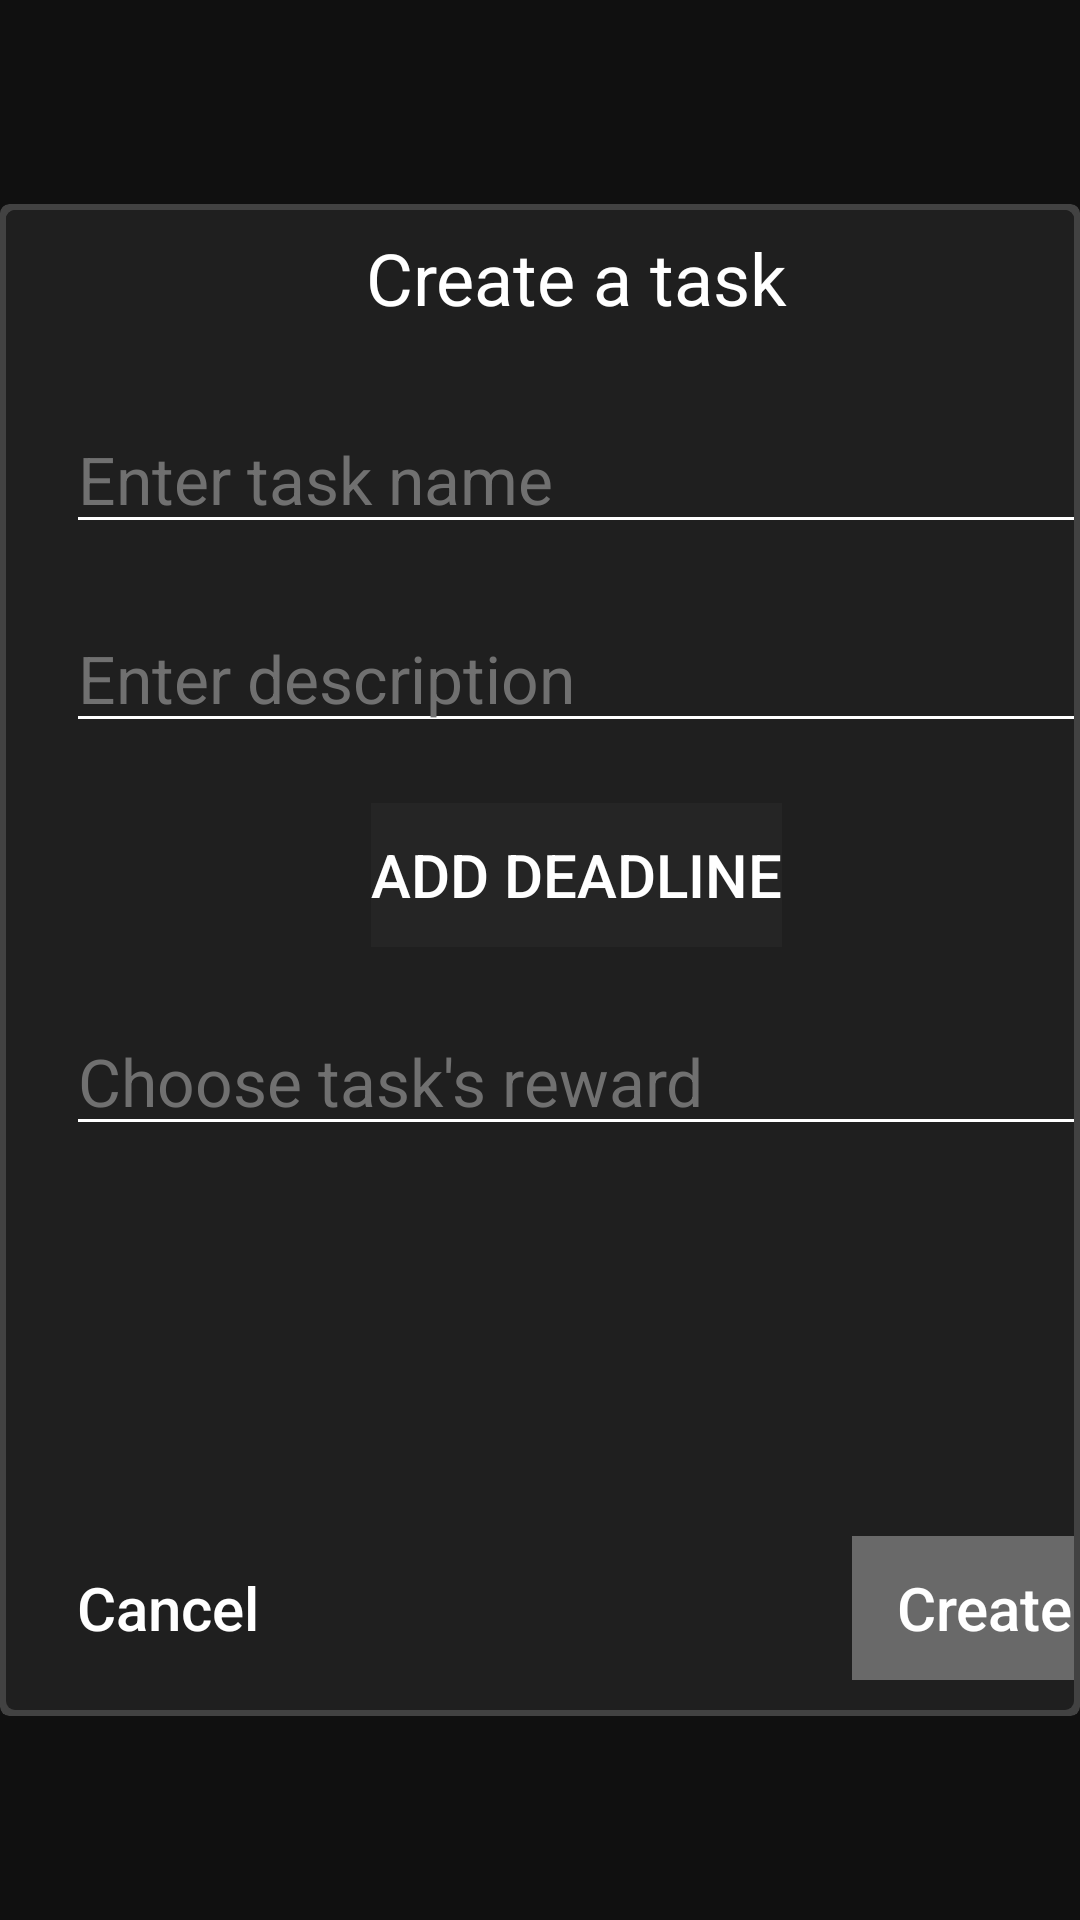

Produce the Android XML layout that renders to this screen, including the resource entries it uses.
<!-- AndroidManifest.xml: application theme Theme.CatOrganiser -->
<!-- res/layout/activity_create_task.xml -->
<?xml version="1.0" encoding="utf-8"?>
<androidx.constraintlayout.widget.ConstraintLayout xmlns:android="http://schemas.android.com/apk/res/android"
    xmlns:app="http://schemas.android.com/apk/res-auto"
    xmlns:tools="http://schemas.android.com/tools"
    android:id="@+id/create_task_popup"
    android:layout_width="match_parent"
    android:layout_height="match_parent"
    android:background="#101010"
    tools:context=".CreateTaskActivity">


    <androidx.cardview.widget.CardView
        android:id="@+id/create_task_border"
        android:layout_width="wrap_content"
        android:layout_height="wrap_content"
        android:layout_centerHorizontal="true"
        android:layout_centerVertical="true"
        app:cardBackgroundColor="@color/gray"
        app:cardCornerRadius="3dp"
        app:cardElevation="0dp"
        app:cardMaxElevation="0dp"
        app:cardPreventCornerOverlap="false"
        app:layout_constraintBottom_toBottomOf="parent"
        app:layout_constraintLeft_toLeftOf="parent"
        app:layout_constraintRight_toRightOf="parent"
        app:layout_constraintTop_toTopOf="parent">

        <androidx.cardview.widget.CardView
            android:id="@+id/create_task_view"
            android:layout_width="wrap_content"
            android:layout_height="wrap_content"
            android:layout_centerInParent="true"
            android:layout_margin="2dp"
            app:cardBackgroundColor="@color/gray"
            app:cardCornerRadius="3dp"
            app:cardElevation="0dp"
            app:cardMaxElevation="0dp"
            app:cardPreventCornerOverlap="false">

            <androidx.constraintlayout.widget.ConstraintLayout
                android:id="@+id/create_task_background_container"
                android:layout_width="380dp"
                android:layout_height="wrap_content"
                android:layout_centerInParent="true"
                android:background="@color/bg"
                android:minHeight="500dp">

                <Button
                    android:id="@+id/addDeadline"
                    android:layout_width="wrap_content"
                    android:layout_height="wrap_content"
                    android:layout_gravity="center"
                    android:layout_marginTop="20dp"
                    android:background="#1A565656"
                    android:text="Add deadline"
                    android:textColor="#FFFFFF"
                    android:textSize="20sp"
                    app:layout_constraintEnd_toEndOf="parent"
                    app:layout_constraintStart_toStartOf="parent"
                    app:layout_constraintTop_toBottomOf="@+id/enterDescription" />
                <EditText
                    android:id="@+id/enterReward"
                    android:layout_width="match_parent"
                    android:layout_height="wrap_content"
                    android:layout_margin="20sp"
                    android:layout_marginTop="10dp"
                    android:backgroundTint="@color/white"
                    android:foregroundTint="@color/white"
                    android:hint="Choose task's reward"
                    android:inputType="number"
                    android:textColor="@color/white"
                    android:textColorHighlight="@color/white"
                    android:textColorHint="@color/light_gray"
                    android:textColorLink="@color/white"
                    android:textSize="22sp"
                    app:layout_constraintEnd_toEndOf="parent"
                    app:layout_constraintStart_toStartOf="parent"
                    app:layout_constraintTop_toBottomOf="@+id/addDeadline" />

                <androidx.appcompat.widget.AppCompatTextView
                    android:id="@+id/create_task_title"
                    android:layout_width="match_parent"
                    android:layout_height="45dp"
                    android:background="#1F1F1F"
                    android:gravity="center"
                    android:text="Create a task"
                    android:textAlignment="center"
                    android:textColor="#FFFFFF"
                    android:textSize="20sp"
                    app:autoSizeMaxTextSize="24dp"
                    app:autoSizeTextType="uniform"
                    app:layout_constraintEnd_toEndOf="parent"
                    app:layout_constraintStart_toStartOf="parent"
                    app:layout_constraintTop_toTopOf="parent" />


                <Button
                    android:id="@+id/create_button"
                    style="?android:attr/borderlessButtonStyle"
                    android:layout_width="wrap_content"
                    android:layout_height="wrap_content"
                    android:layout_marginEnd="10dp"
                    android:layout_marginBottom="10dp"
                    android:background="#696969"
                    android:text="Create"
                    android:textAllCaps="false"
                    android:textColor="#FFFFFF"
                    android:textSize="20sp"
                    app:layout_constraintBottom_toBottomOf="parent"
                    app:layout_constraintEnd_toEndOf="parent" />

                <Button
                    android:id="@+id/cancel_button"
                    style="?android:attr/borderlessButtonStyle"
                    android:layout_width="wrap_content"
                    android:layout_height="wrap_content"
                    android:layout_marginStart="10dp"
                    android:layout_marginBottom="10dp"
                    android:background="#00696969"
                    android:text="Cancel"
                    android:textAllCaps="false"
                    android:textColor="#FFFFFF"
                    android:textSize="20sp"
                    app:layout_constraintBottom_toBottomOf="parent"
                    app:layout_constraintStart_toStartOf="parent" />

                <EditText
                    android:id="@+id/enterDescription"
                    android:layout_width="match_parent"
                    android:layout_height="wrap_content"
                    android:layout_margin="20sp"
                    android:layout_marginTop="20dp"
                    android:backgroundTint="@color/white"
                    android:foregroundTint="@color/white"
                    android:hint="Enter description"
                    android:textColor="@color/white"
                    android:textColorHighlight="@color/white"
                    android:textColorHint="@color/light_gray"
                    android:textColorLink="@color/white"
                    android:textSize="22sp"
                    app:layout_constraintEnd_toEndOf="parent"
                    app:layout_constraintStart_toStartOf="parent"
                    app:layout_constraintTop_toBottomOf="@+id/enterName" />

                <EditText
                    android:id="@+id/enterName"
                    android:layout_width="match_parent"
                    android:layout_height="wrap_content"
                    android:layout_margin="20sp"
                    android:layout_marginTop="10dp"
                    android:foregroundTint="@color/white"
                    android:hint="Enter task name"
                    android:textColor="@color/white"
                    android:textColorHighlight="@color/white"
                    android:textColorHint="@color/light_gray"
                    android:textColorLink="@color/white"
                    android:textSize="22sp"
                    app:layout_constraintEnd_toEndOf="parent"
                    app:layout_constraintStart_toStartOf="parent"
                    app:layout_constraintTop_toBottomOf="@+id/create_task_title"
                    android:backgroundTint="@color/white" />
            </androidx.constraintlayout.widget.ConstraintLayout>

        </androidx.cardview.widget.CardView>
    </androidx.cardview.widget.CardView>

</androidx.constraintlayout.widget.ConstraintLayout>
<!-- resources referenced by this layout -->
<resources>
  <color name="bg">#1F1F1F</color>
  <color name="gray">#424242</color>
  <color name="light_gray">#707070</color>
  <color name="white">#FFFFFFFF</color>
  <style name="Theme.CatOrganiser" parent="Theme.MaterialComponents.DayNight.DarkActionBar">
          
          <item name="colorPrimary">@color/purple_500</item>
          <item name="colorPrimaryVariant">@color/purple_700</item>
          <item name="colorOnPrimary">@color/white</item>
          
          <item name="colorSecondary">@color/teal_200</item>
          <item name="colorSecondaryVariant">@color/teal_700</item>
          <item name="colorOnSecondary">@color/black</item>
          
          <item name="android:statusBarColor" tools:targetApi="l">?attr/colorPrimaryVariant</item>
          
      </style>
  <color name="purple_500">#FF6200EE</color>
  <color name="purple_700">#FF3700B3</color>
  <color name="teal_200">#FF03DAC5</color>
  <color name="teal_700">#FF018786</color>
  <color name="black">#FF000000</color>
</resources>
